Dataset: data_u (GitHub, jrhei/thesis-CNN-rice-qrade-classification). Classes: broken rice, chalky rice, damaged rice, discolored rice, normal rice.

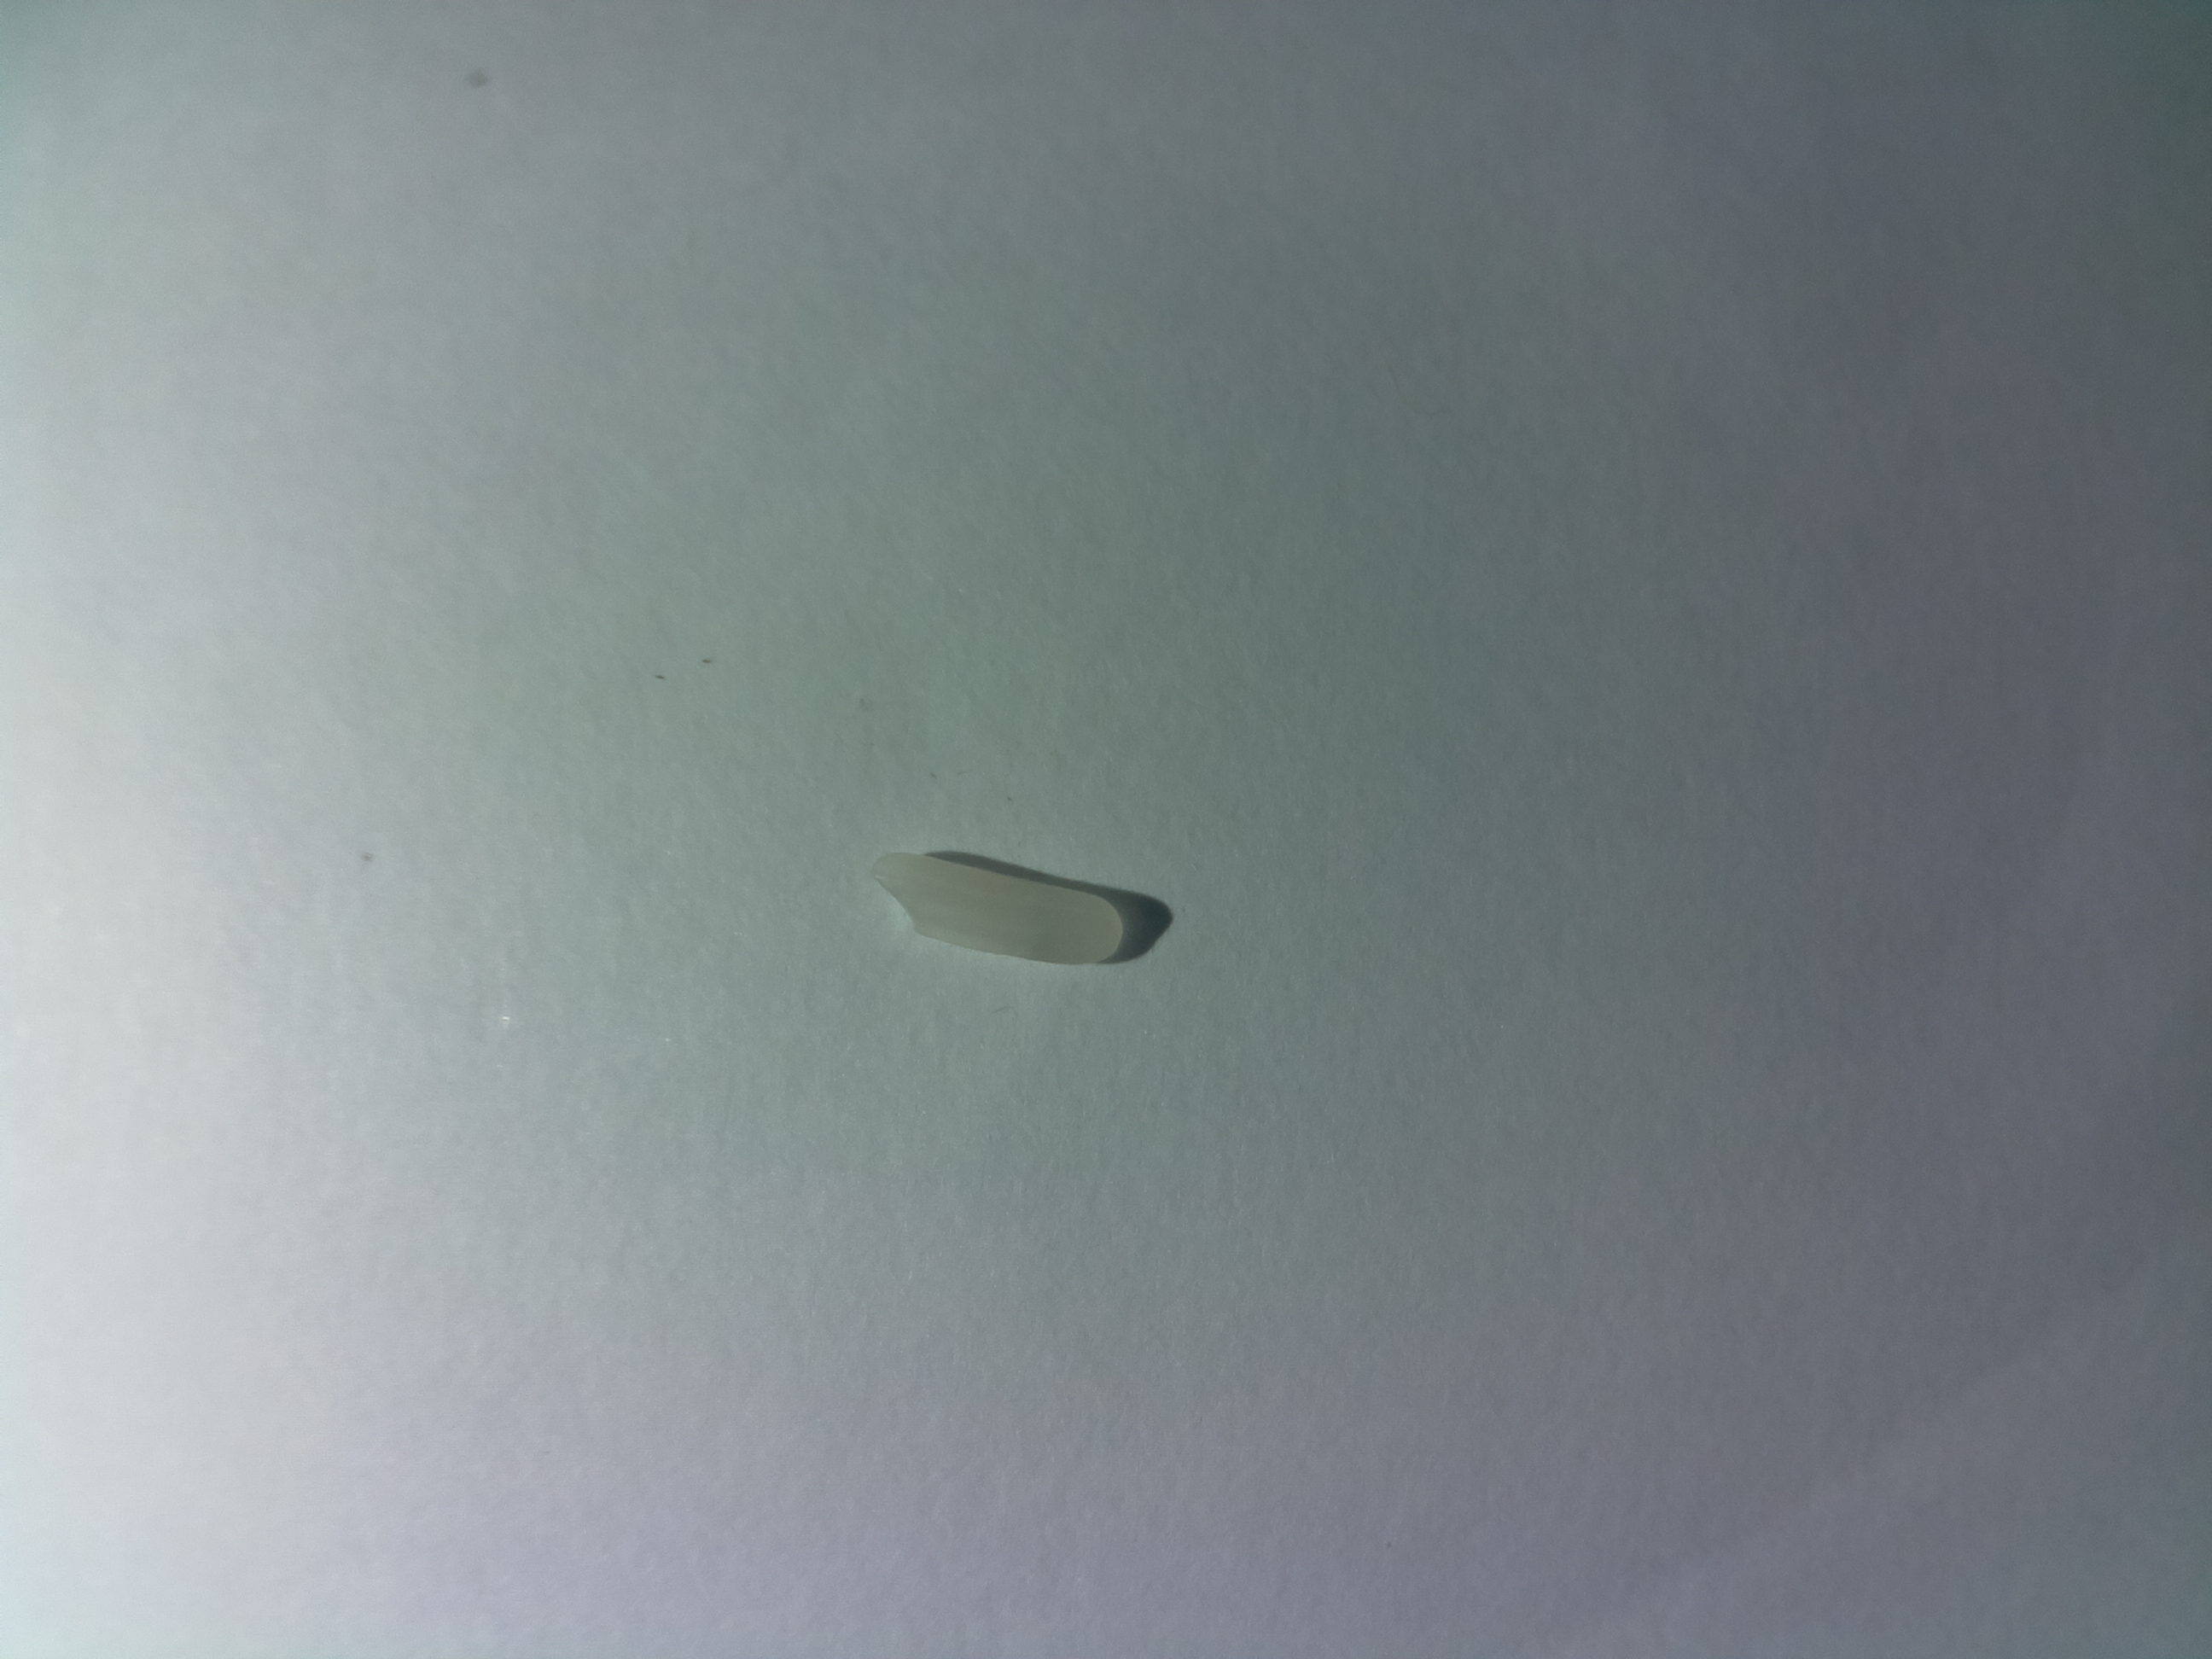
Label: normal rice

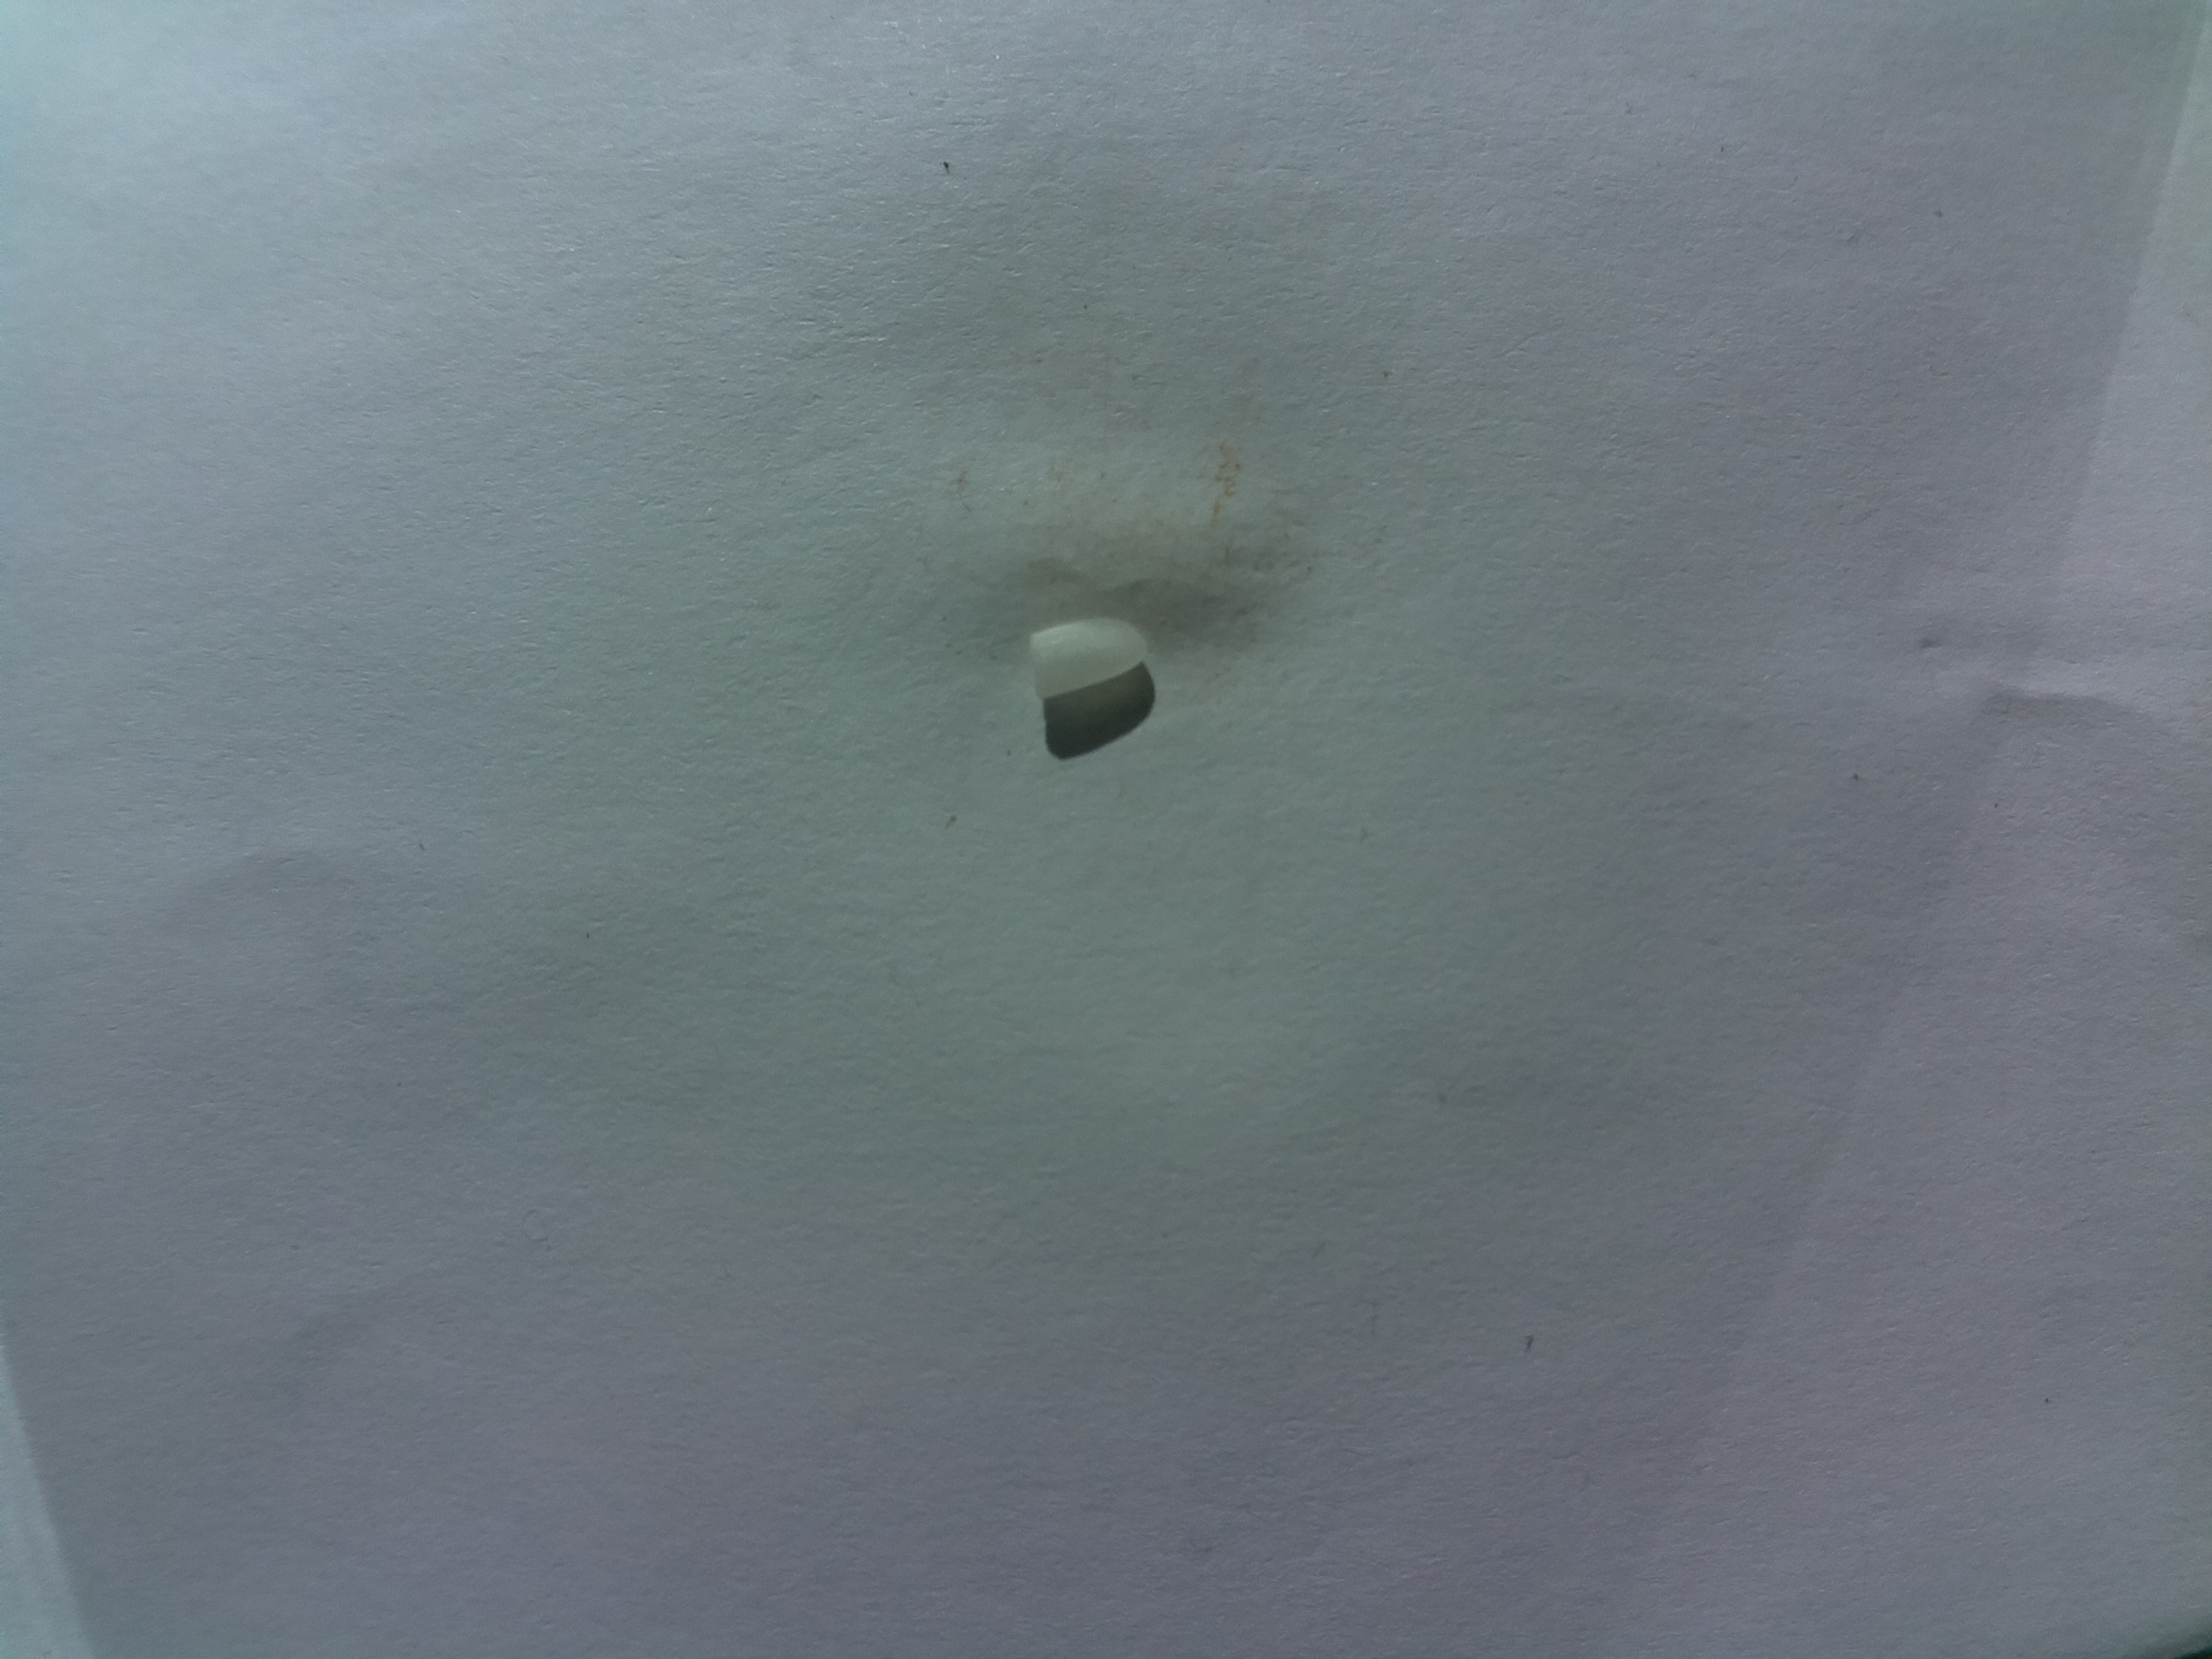
Label: chalky rice

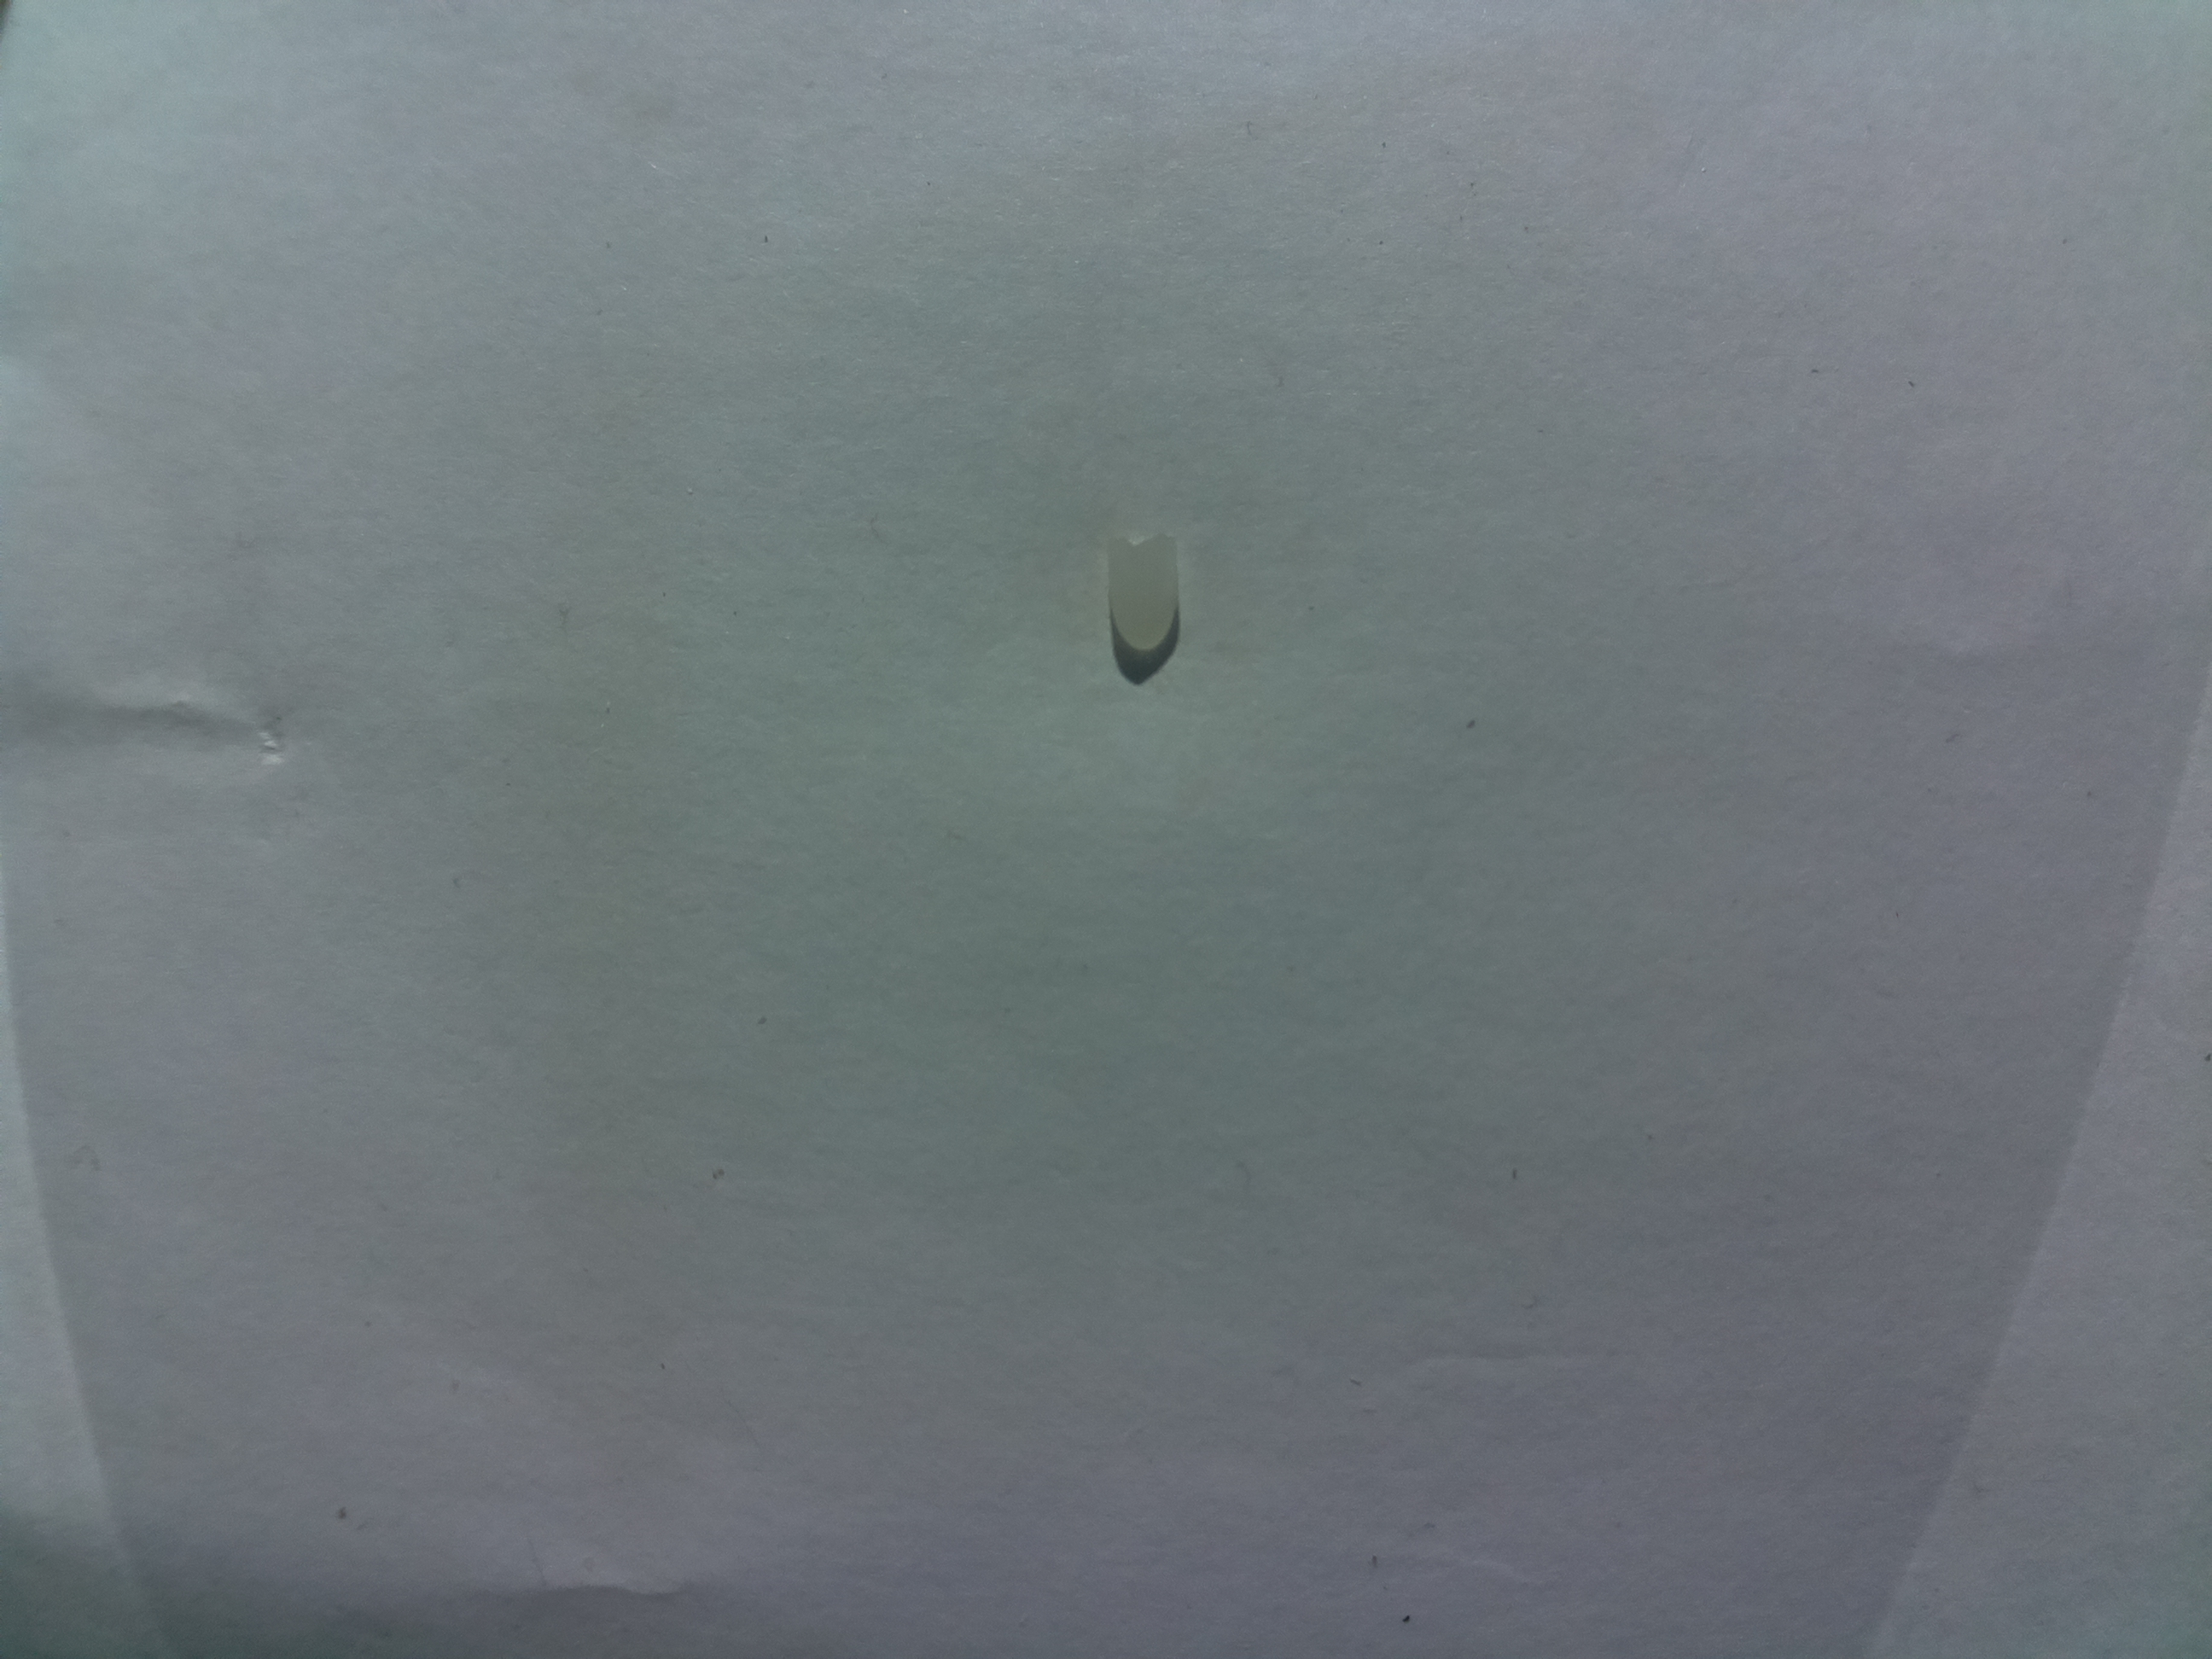
Label: broken rice

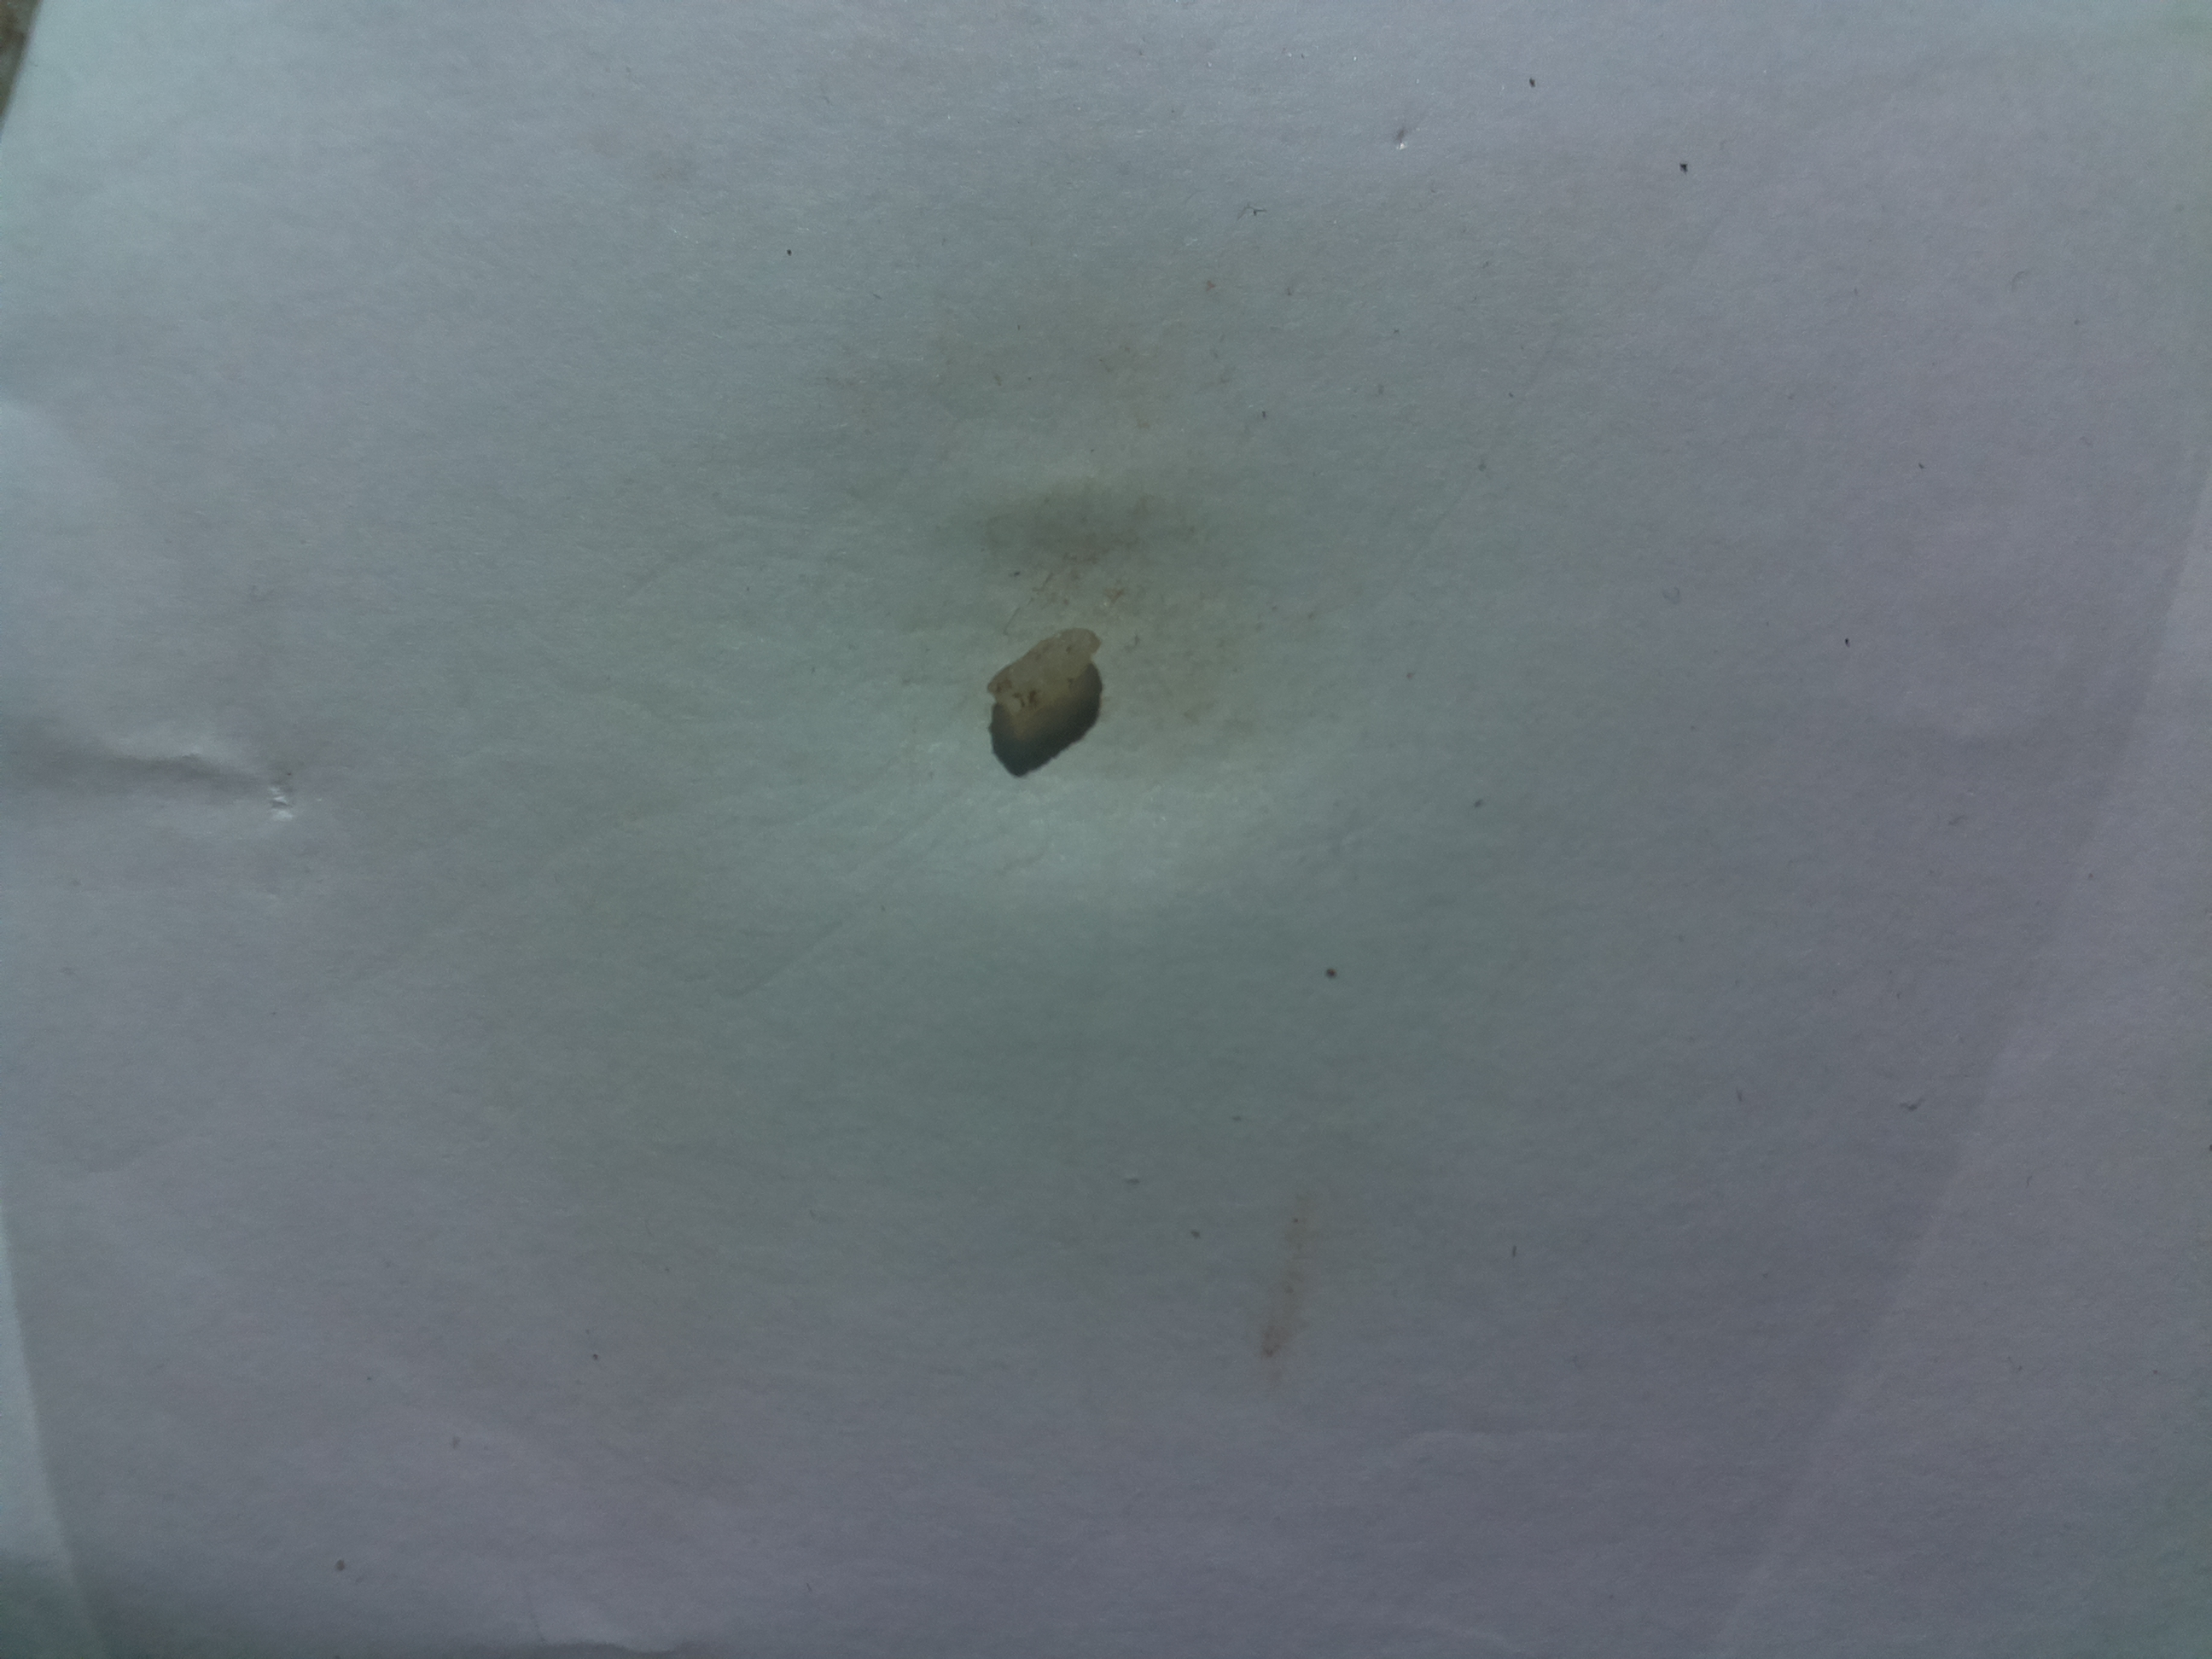
Label: damaged rice

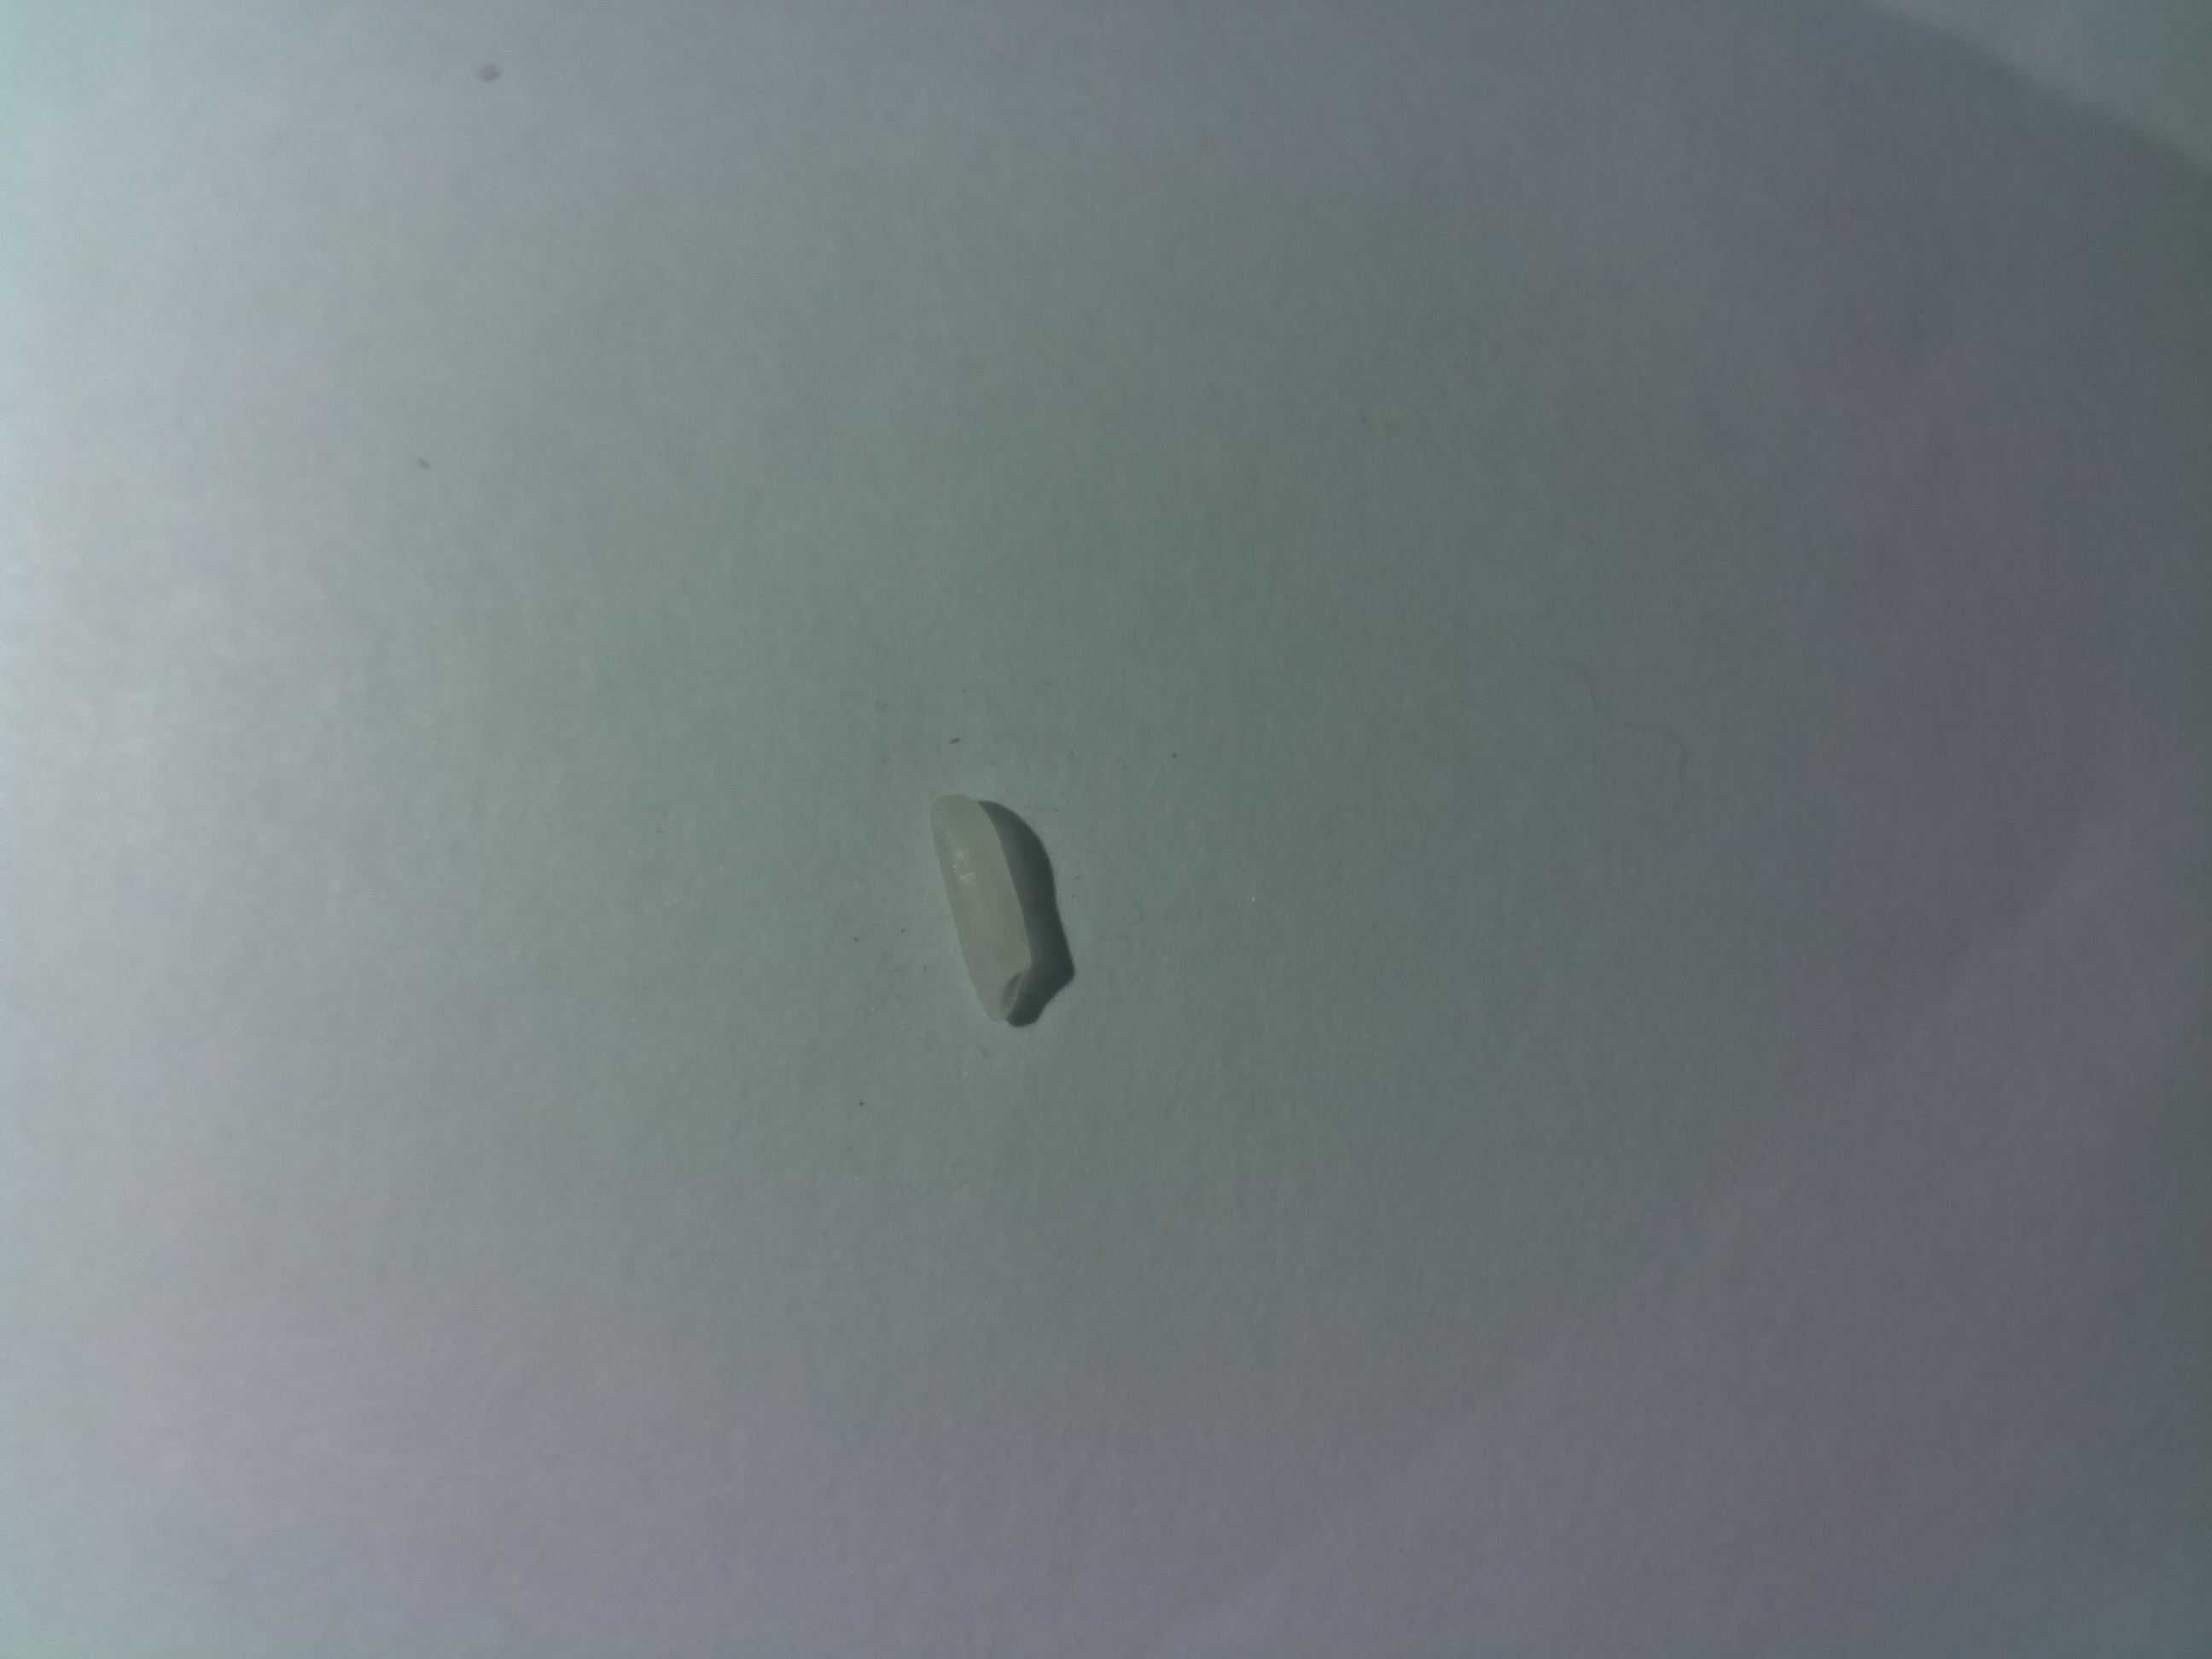
Label: normal rice

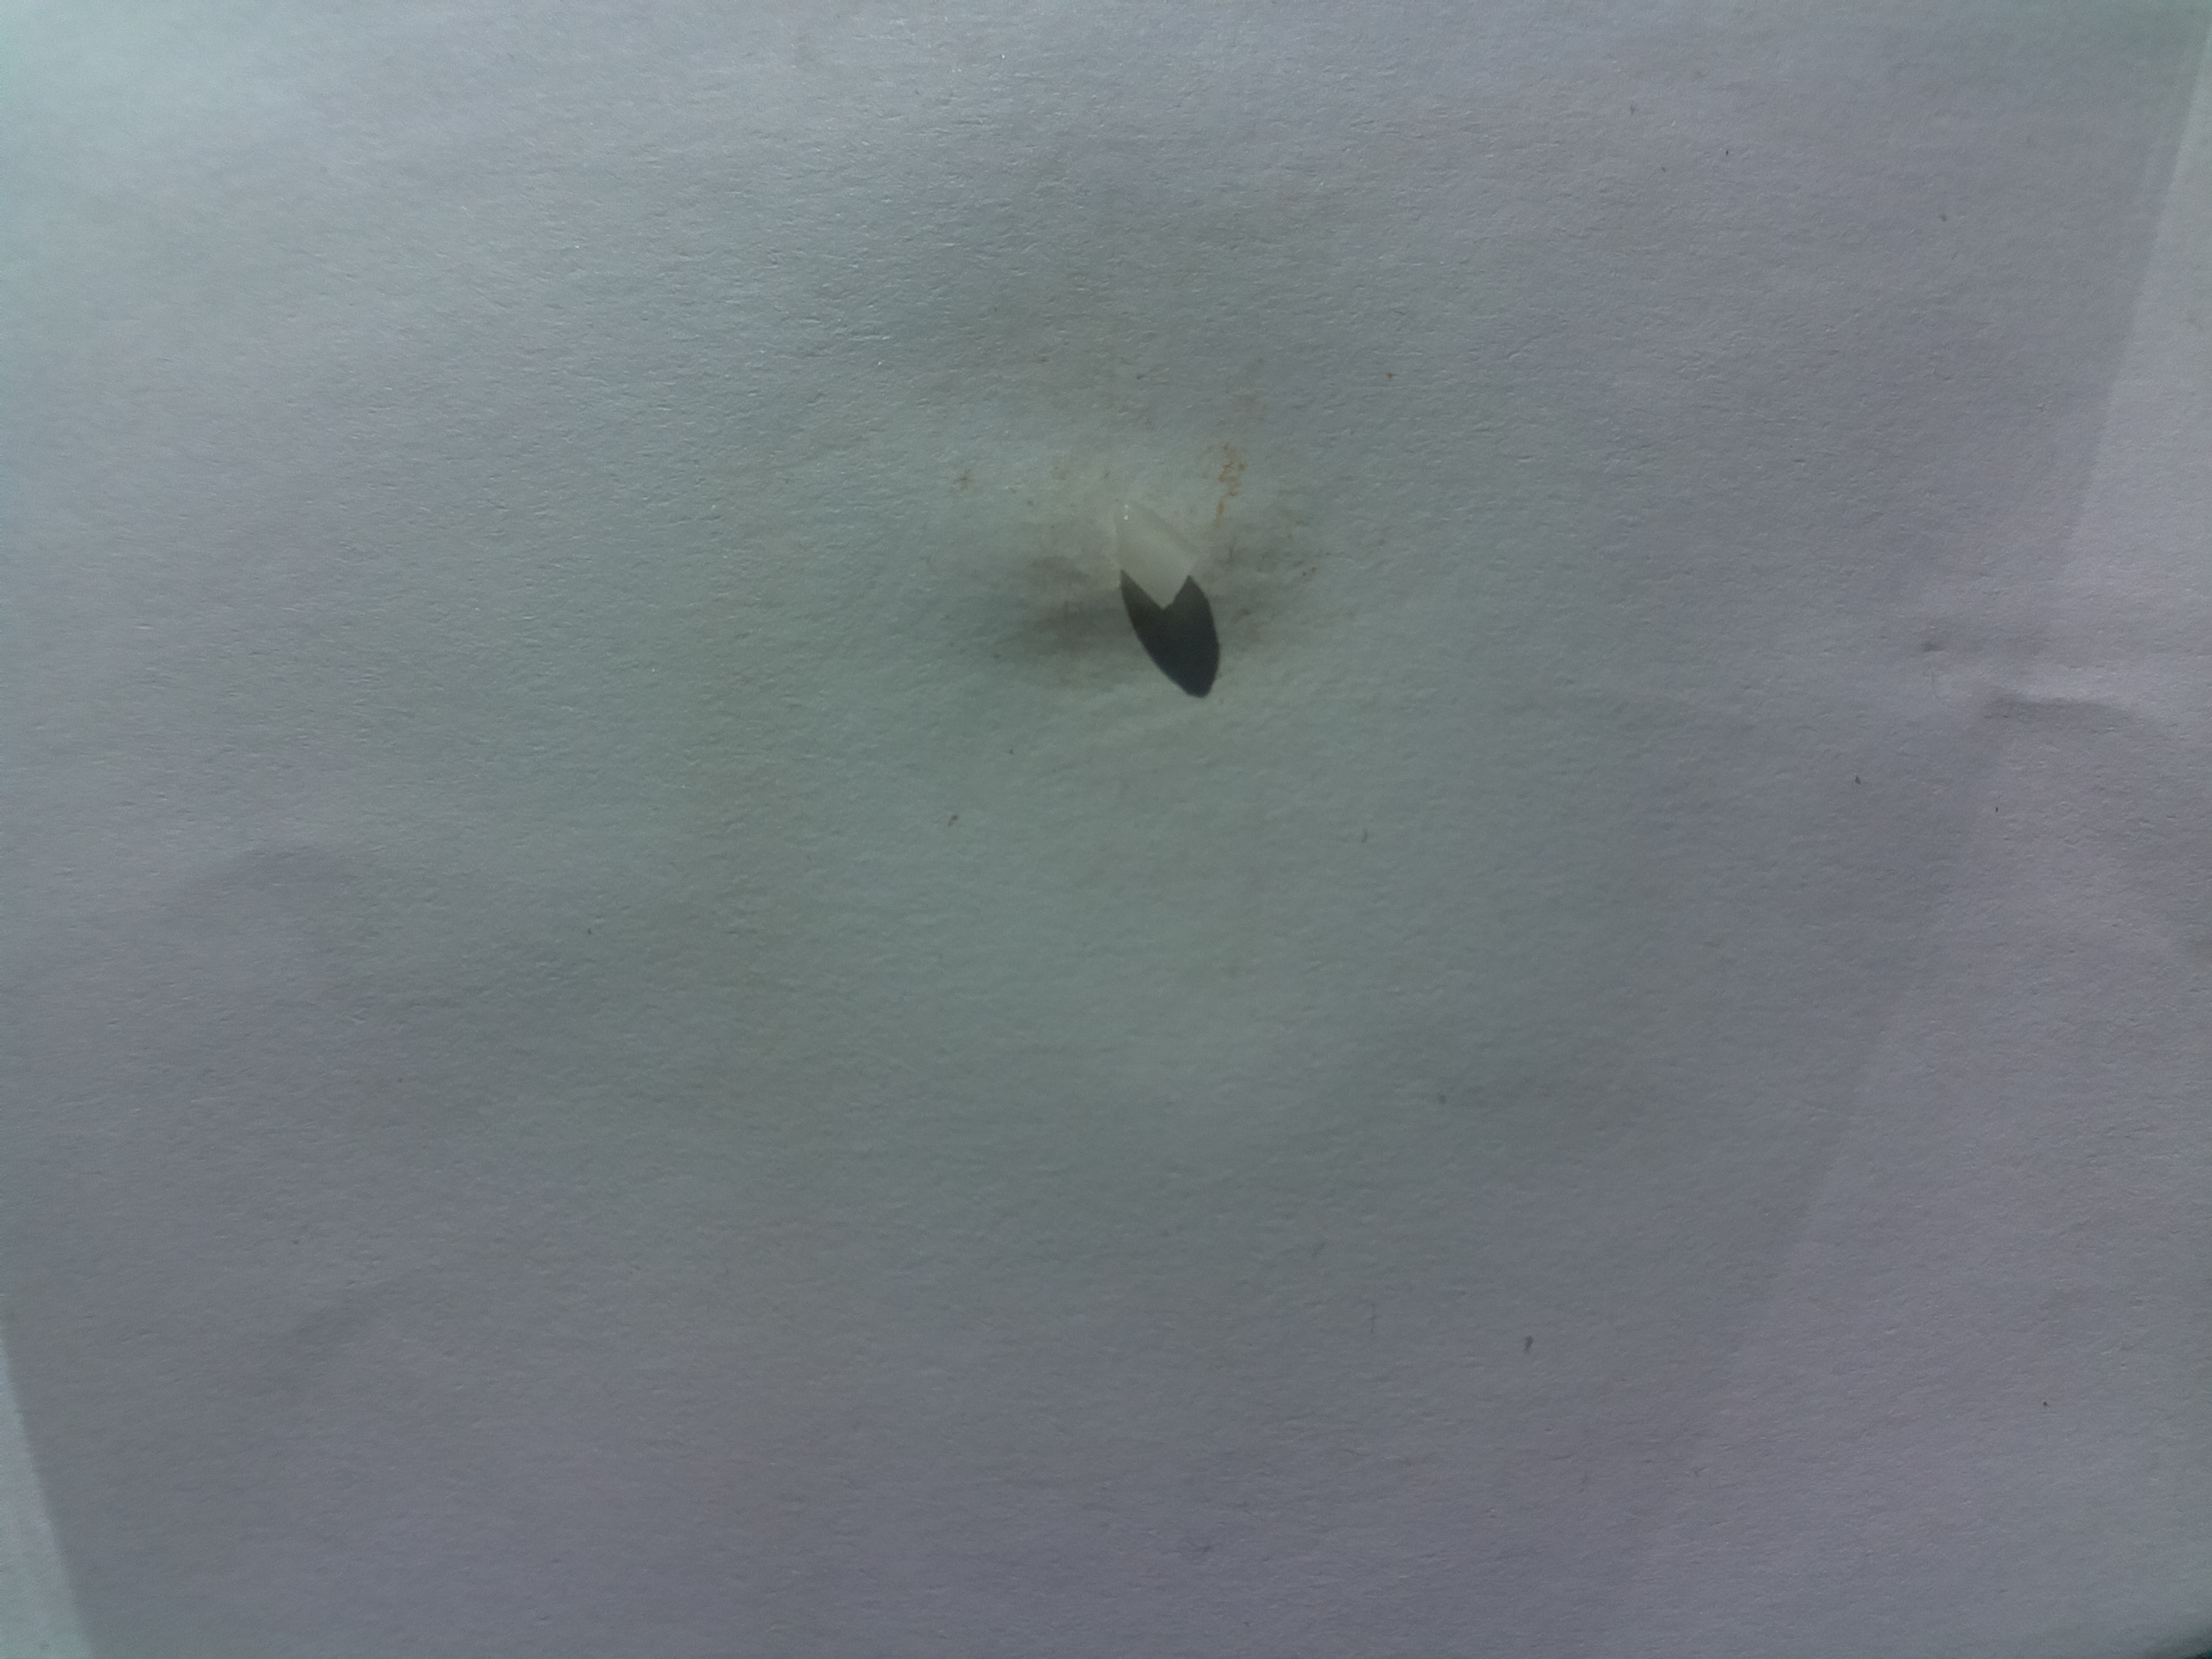
Label: chalky rice
